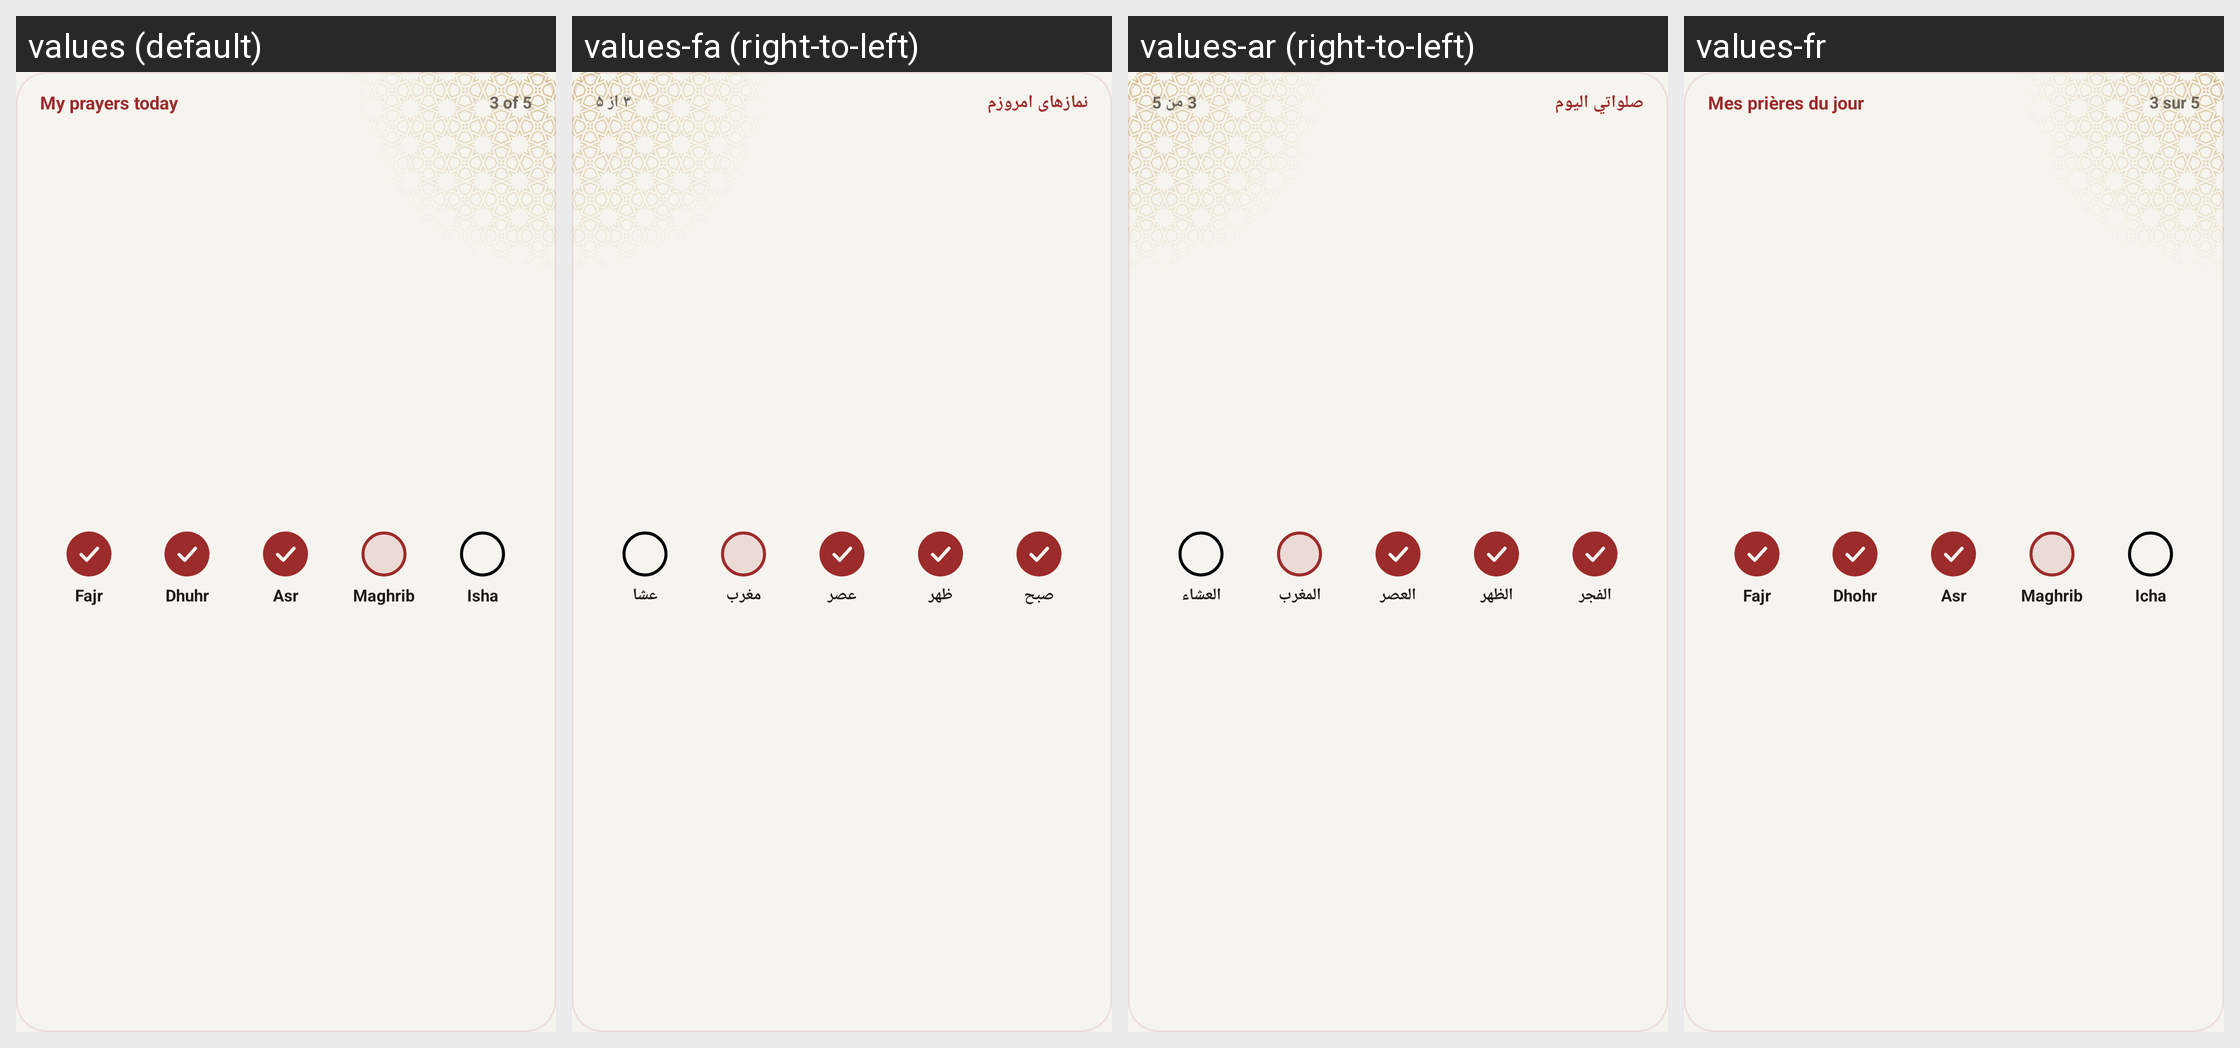

The Android screen above is rendered under several locales of the same app. Produce the string resources it draws, with the default and per-locale values.
Android screen res/layout/widget_log_preview.xml rendered under 4 locales, left to right: values (default), values-fa (right-to-left), values-ar (right-to-left), values-fr. Device: Nexus 5 (rendered at 1080×1920; each locale shown at half size, 540×960, under a caption strip naming it); theme Theme.App.
Other locales in the repository, not shown: values-bn, values-ha, values-in, values-ms, values-ru, values-tr, values-ur.
Strings drawn on this screen, with the default value and each locale's value (text and hints the layout hard-codes, and strings that could not be matched under every locale, appear in the picture but are not listed):

widgetLogName
  values: My prayers today
  values-fa: نمازهای امروزم
  values-ar: صلواتي اليوم
  values-fr: Mes prières du jour

widgetSample31
  values: 3 of 5
  values-fa: ۳ از ۵
  values-ar: 3 من 5
  values-fr: 3 sur 5

widgetSample8
  values: Fajr
  values-fa: صبح
  values-ar: الفجر
  values-fr: Fajr

widgetSample11
  values: Dhuhr
  values-fa: ظهر
  values-ar: الظهر
  values-fr: Dhohr

widgetSample13
  values: Asr
  values-fa: عصر
  values-ar: العصر
  values-fr: Asr

widgetSample15
  values: Maghrib
  values-fa: مغرب
  values-ar: المغرب
  values-fr: Maghrib

widgetSample17
  values: Isha
  values-fa: عشا
  values-ar: العشاء
  values-fr: Icha
